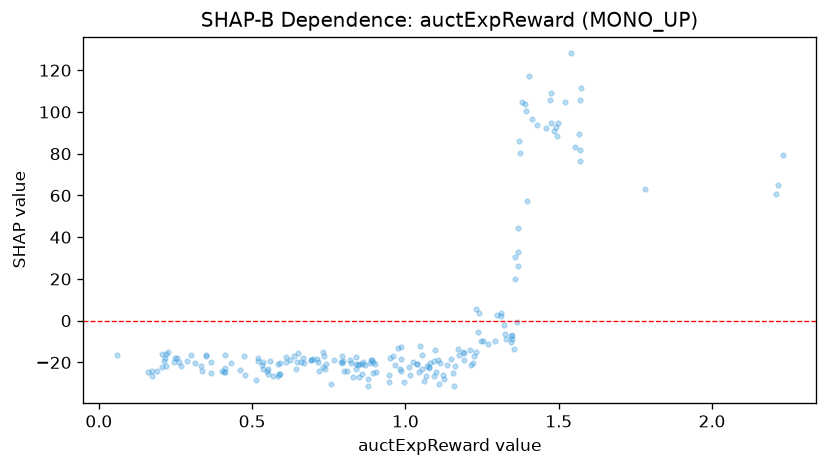

Source data for this figure (header and first rows):
feature_value, shap_value
1.136, -21.46
1.171, -13.64
1.016, -26.16
0.981, -22.98
1.52, 104.6
0.89, -18.99
0.191, -23.9
0.611, -17.52
1.047, -12.02
0.794, -16.93
0.52, -19.47
0.16, -24.46
1.472, 105.8
0.287, -19.33
0.667, -18.06
1.191, -18.95
1.037, -20.99
0.3, -16.59
2.23, 79.17
1.105, -18.66
0.691, -18.6
0.736, -17.05
0.512, -28.44
1.475, 109.3
1.268, -11.15
0.659, -19.62
1.07, -21.64
1.37, 86.21
0.889, -18.93
1.355, -13.6
0.994, -29.21
0.766, -18.84
0.59, -25.52
0.403, -24.04
0.985, -12.8
0.567, -26.3
0.642, -23.23
0.411, -22.45
1.389, 103.6
0.797, -19.2
0.713, -18.28
0.473, -17.03
0.205, -22.13
0.218, -21.54
0.848, -26.86
1.357, 30.64
0.314, -20.23
0.349, -16.3
1.368, 26.18
1.19, -15.66
1.429, 93.93
1.396, 57.41
0.22, -15.84
0.869, -21.28
0.636, -16.99
1.571, 105.9
1.163, -21.77
0.553, -25.58
0.789, -19.95
1.067, -26.38
... 145 more rows
